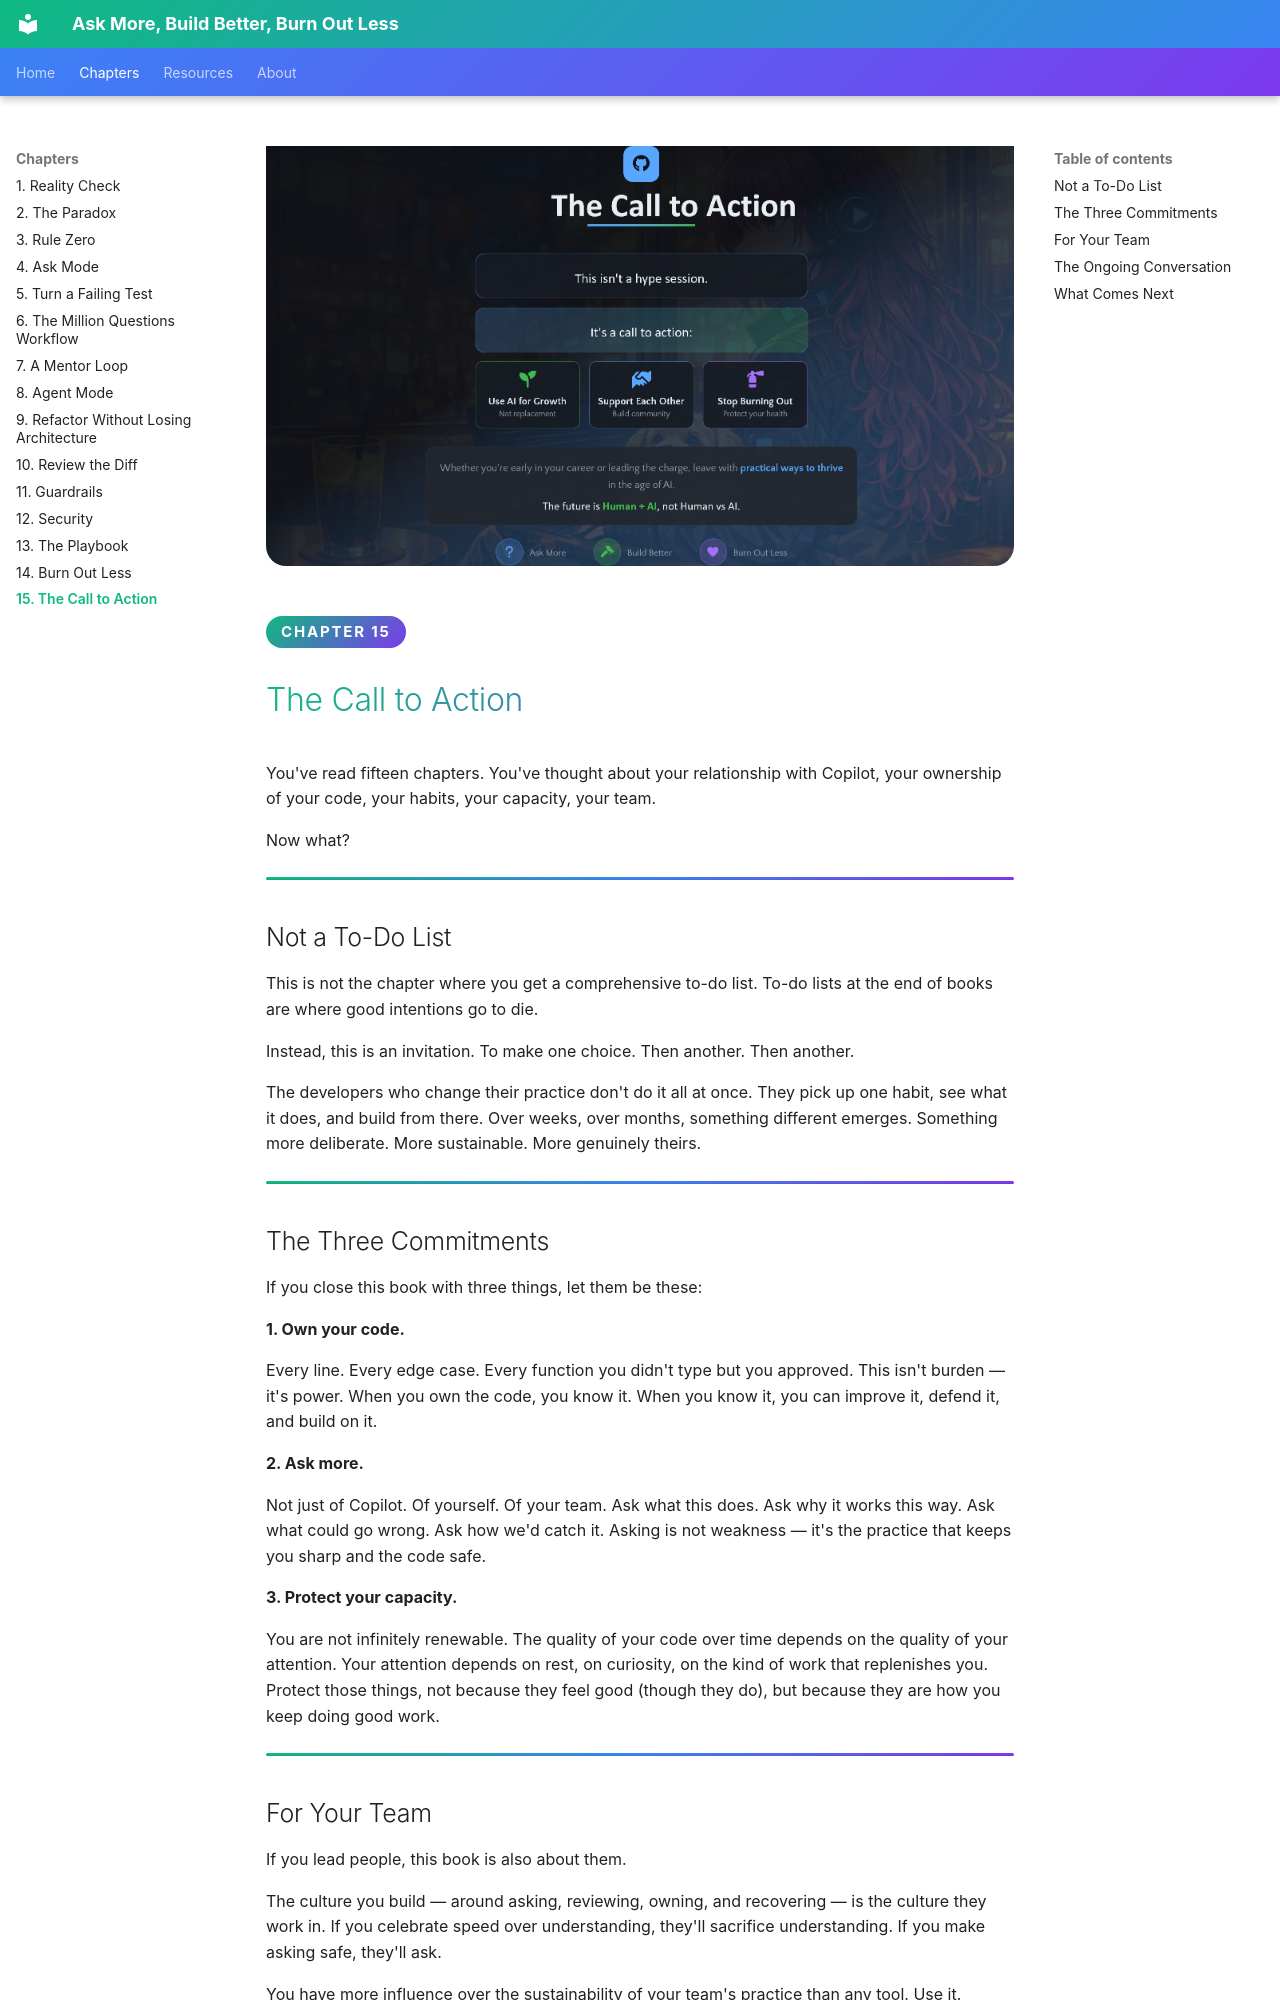

repository: codess-aus/AskBuildBurn · page: chapters/15-call-to-action/index.html · generator: mkdocs

<div class="hero">
  <img src="../../images/15.png" alt="The Call to Action — use AI for growth not replacement, support each other, stop burning out: the future is Human + AI, not Human vs AI" loading="lazy" />
</div>

<span class="chapter-badge">Chapter 15</span>

# The Call to Action

You've read fifteen chapters. You've thought about your relationship with Copilot, your ownership of your code, your habits, your capacity, your team.

Now what?

---

## Not a To-Do List

This is not the chapter where you get a comprehensive to-do list. To-do lists at the end of books are where good intentions go to die.

Instead, this is an invitation. To make one choice. Then another. Then another.

The developers who change their practice don't do it all at once. They pick up one habit, see what it does, and build from there. Over weeks, over months, something different emerges. Something more deliberate. More sustainable. More genuinely theirs.

---

## The Three Commitments

If you close this book with three things, let them be these:

**1. Own your code.**

Every line. Every edge case. Every function you didn't type but you approved. This isn't burden — it's power. When you own the code, you know it. When you know it, you can improve it, defend it, and build on it.

**2. Ask more.**

Not just of Copilot. Of yourself. Of your team. Ask what this does. Ask why it works this way. Ask what could go wrong. Ask how we'd catch it. Asking is not weakness — it's the practice that keeps you sharp and the code safe.

**3. Protect your capacity.**

You are not infinitely renewable. The quality of your code over time depends on the quality of your attention. Your attention depends on rest, on curiosity, on the kind of work that replenishes you. Protect those things, not because they feel good (though they do), but because they are how you keep doing good work.

---

## For Your Team

If you lead people, this book is also about them.

The culture you build — around asking, reviewing, owning, and recovering — is the culture they work in. If you celebrate speed over understanding, they'll sacrifice understanding. If you make asking safe, they'll ask.

You have more influence over the sustainability of your team's practice than any tool. Use it.

---
